Run: headless pygame with SDL's dummy video driver; simulated clock (each Clock.tick advances the game by its frame time, no real sleeping); random seed 0; keys injected as events and as key.get_pressed() state; no mouse input.
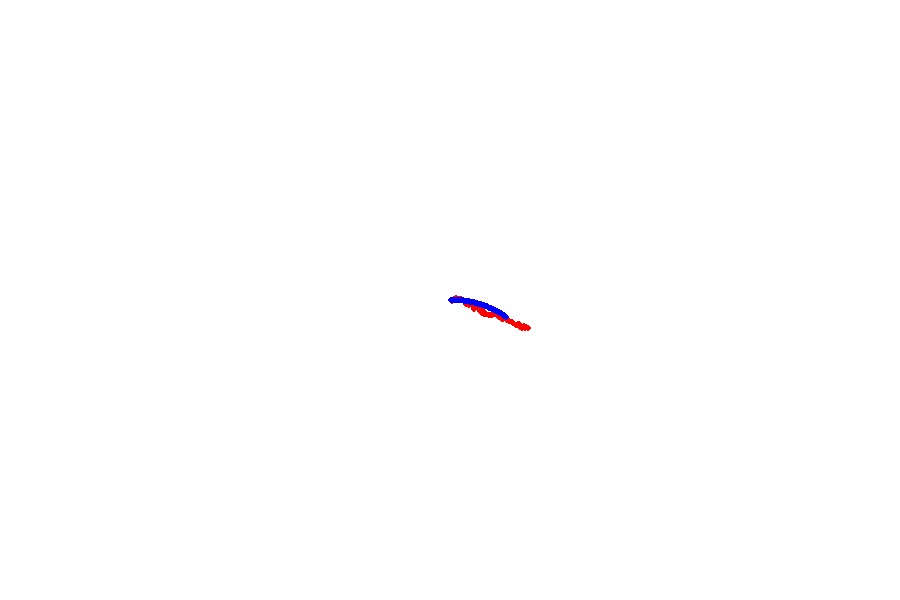
Frame 1 of 4 · flips 1–60 · no input
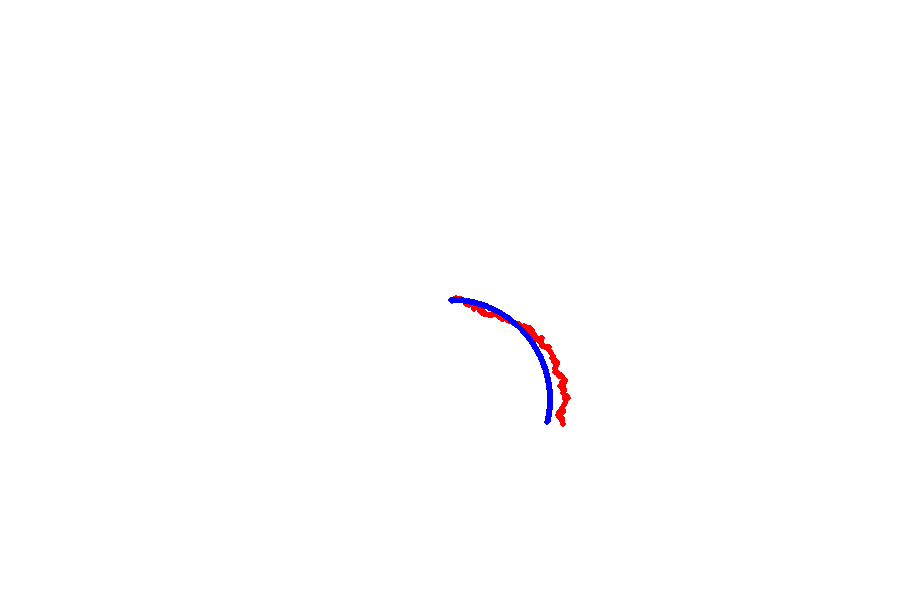
Frame 2 of 4 · flips 61–180 · tapped SPACE, RETURN · held RIGHT (→), D
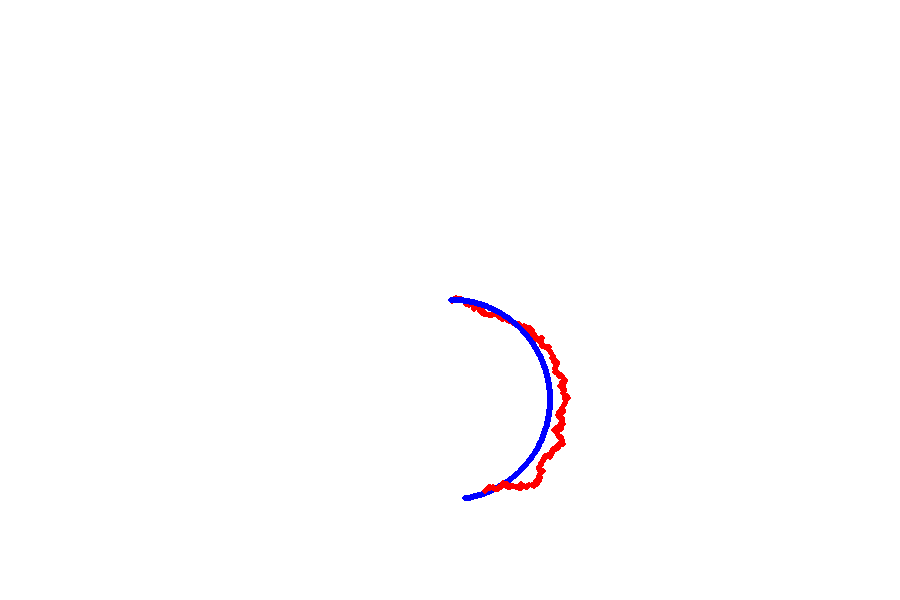
Frame 3 of 4 · flips 181–300 · held DOWN (↓), S
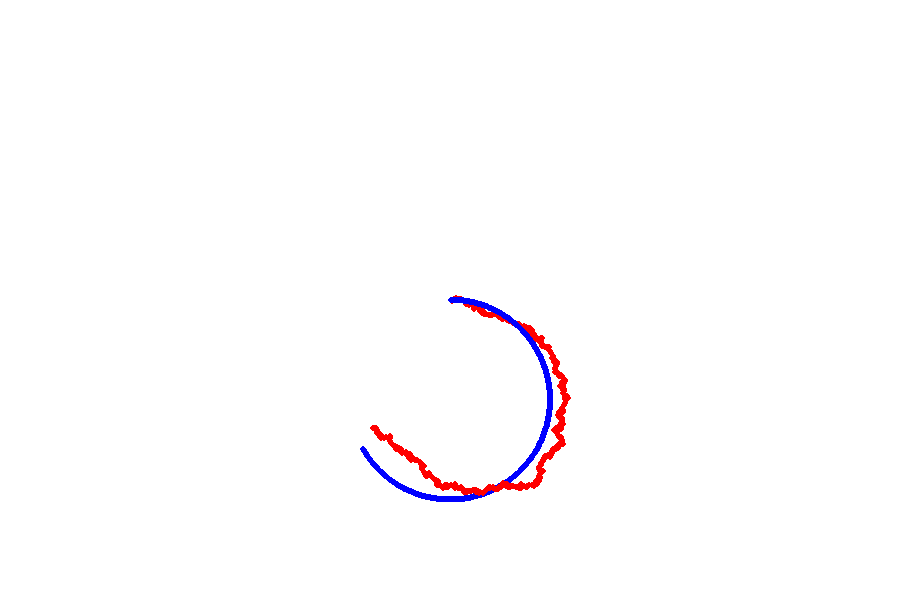
Frame 4 of 4 · flips 301–420 · held LEFT (←), A, UP (↑), W

The pygame program that drew these frames:

import random
import pygame
import math

class Robot:
    def __init__(self, x, y, yaw, v, w, dt, color):
        self. x = x
        self.y = y
        self.yaw = yaw
        self.v = v
        self.w = w
        self.dt = dt
        self.color = color

    def noise(self):
        self.x += random.uniform(-2, 2)
        self.y += random.uniform(-2, 2)

    def update(self):
        self.x += self.v * math.cos(self.yaw) * self.dt
        self.y += self.v * math.sin(self.yaw) * self.dt
        self.yaw += self.w * self.dt
        # self.noise()

    def draw(self, screen):
        radius = 3
        pygame.draw.circle(screen, pygame.Color(self.color), (self.x, self.y), radius)



def main():
    pygame.init()
    width, height = 900, 600
    screen = pygame.display.set_mode((width, height))
    clock = pygame.time.Clock()

    robot1 = Robot(x = 450, y = 300, yaw = 0, v = 100, w = 1, dt = 0.01, color = "red")
    robot2 = Robot(x = 450, y = 300, yaw = 0, v = 100, w = 1, dt = 0.01, color = "blue")

    screen.fill(pygame.Color("white"))

    while True:
        frames_per_second = 60
        clock.tick(frames_per_second)
        robot1.update()
        robot1.noise()
        robot1.draw(screen)
        robot2.update()
        robot2.draw(screen)
        pygame.display.update()

    robot_list = []

    while True:

        robot_list.append(robot)
        robot.update()
        screen.fill(pygame.Color("black"))
        for robot in robot_list:
            robot.draw(screen)
        pygame.display.update()
    pygame.quit()

if __name__ == "__main__":
    main()
